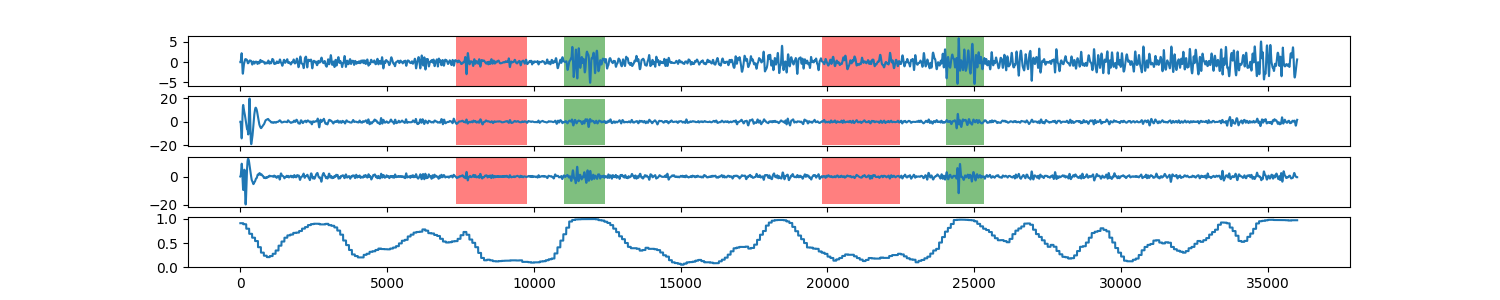

The table this chart was drawn from, first rows:
0, 0.908881246052
1, 0.9089
2, 0.9089
3, 0.9089
4, 0.9089
5, 0.9089
6, 0.9089
7, 0.9089
8, 0.9089
9, 0.9089
10, 0.9089
11, 0.9089
12, 0.9089
13, 0.9089
14, 0.9089
15, 0.9089
16, 0.9089
17, 0.9089
18, 0.9089
19, 0.9089
20, 0.9089
21, 0.9089
22, 0.9089
23, 0.9089
24, 0.9089
25, 0.9089
26, 0.9089
27, 0.9089
28, 0.9089
29, 0.9089
30, 0.9089
31, 0.9089
32, 0.9089
33, 0.9089
34, 0.9089
35, 0.9089
36, 0.9089
37, 0.9089
38, 0.9089
39, 0.9089
40, 0.9089
41, 0.9089
42, 0.9089
43, 0.9089
44, 0.9089
45, 0.9089
46, 0.9089
47, 0.9089
48, 0.9089
49, 0.9089
50, 0.9089
51, 0.9089
52, 0.9089
53, 0.9089
54, 0.9089
55, 0.9089
56, 0.9089
57, 0.9089
58, 0.9089
59, 0.9089
60, 0.9089
... 35,939 more rows
